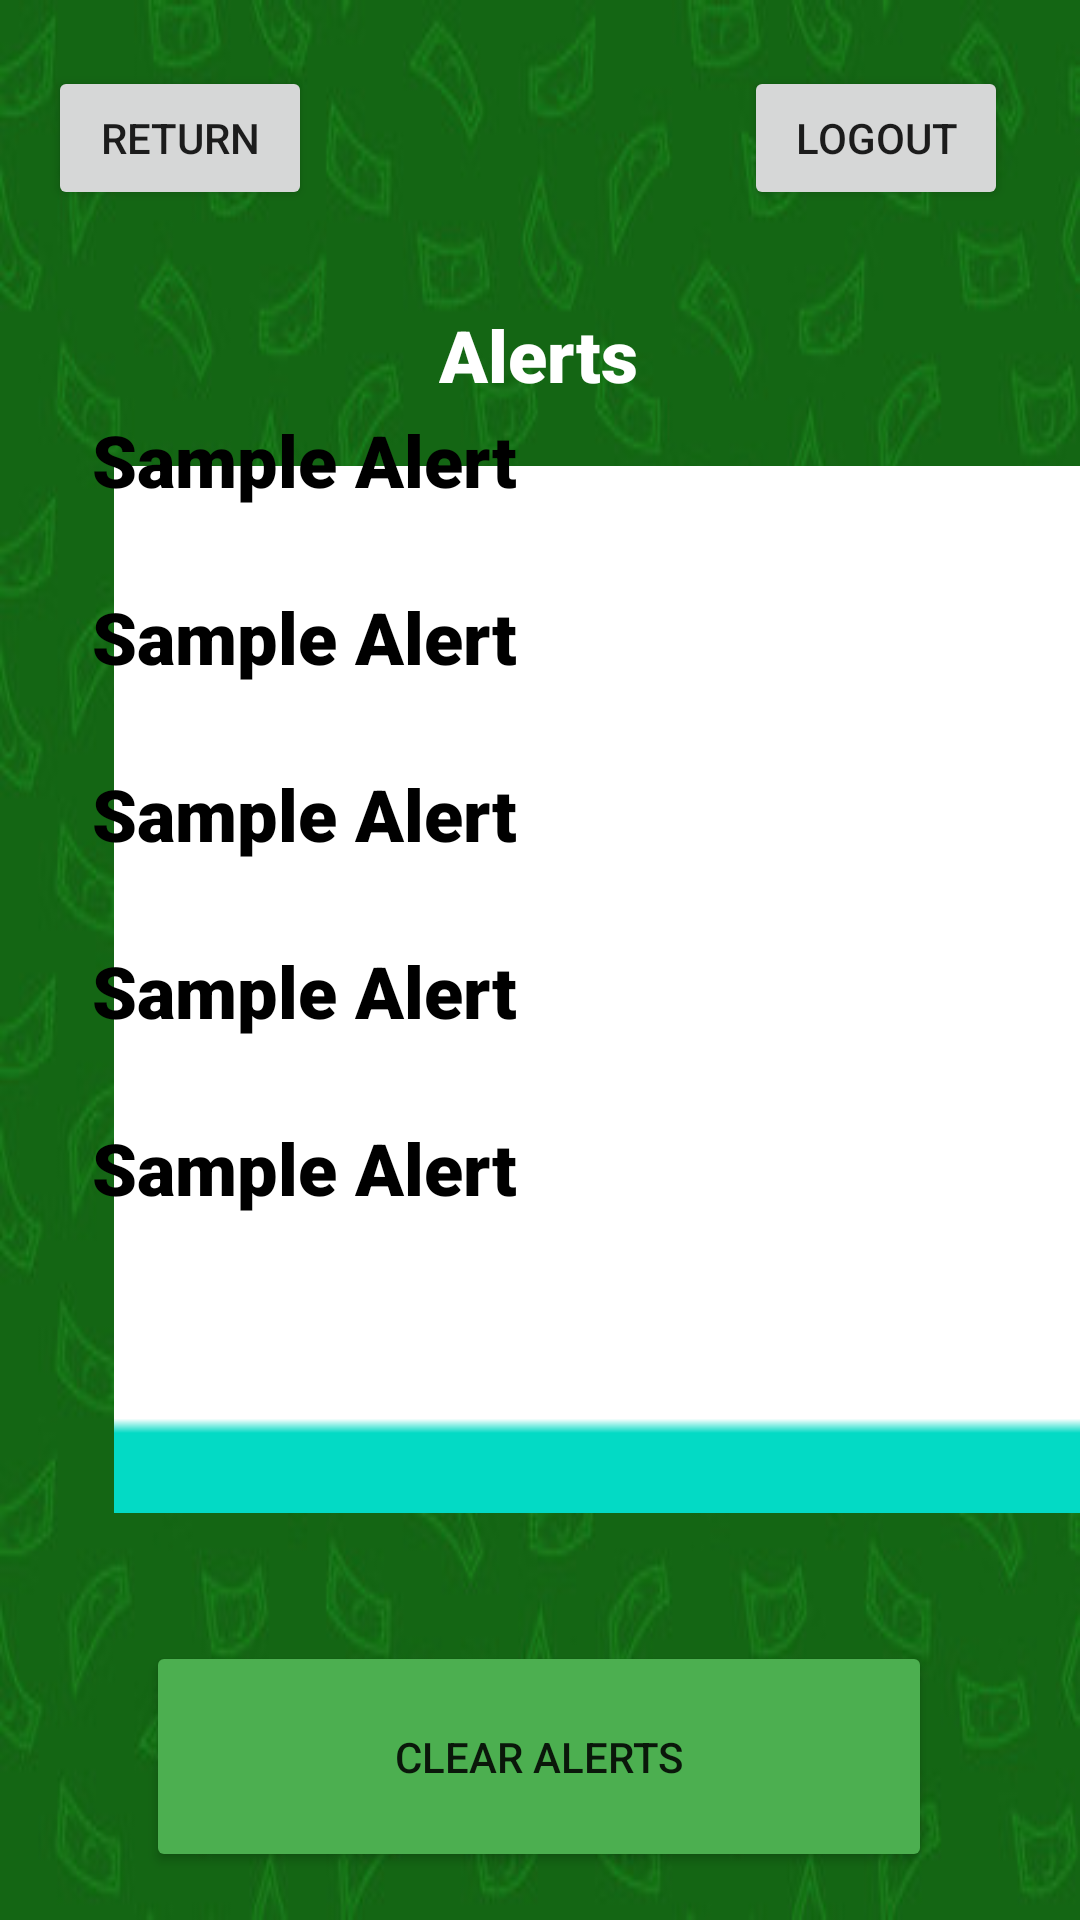

This screen was rendered from an Android layout file. Write that file and the resources it references.
<!-- AndroidManifest.xml: application theme Theme.EduTrading -->
<!-- res/layout/alerts.xml -->
<?xml version="1.0" encoding="utf-8"?>
<androidx.constraintlayout.widget.ConstraintLayout xmlns:android="http://schemas.android.com/apk/res/android"
    xmlns:app="http://schemas.android.com/apk/res-auto"
    xmlns:tools="http://schemas.android.com/tools"
    android:layout_width="match_parent"
    android:layout_height="match_parent"
    android:background="@drawable/background">

    <TextView
        android:id="@+id/textView3"
        android:layout_width="wrap_content"
        android:layout_height="wrap_content"
        android:layout_marginStart="172dp"
        android:layout_marginLeft="172dp"
        android:layout_marginTop="102dp"
        android:layout_marginEnd="173dp"
        android:layout_marginRight="173dp"
        android:fontFamily="sans-serif-black"
        android:text="Alerts"
        android:textColor="#FFFFFF"
        android:textSize="24sp"
        app:layout_constraintEnd_toEndOf="parent"
        app:layout_constraintStart_toStartOf="parent"
        app:layout_constraintTop_toTopOf="parent" />

    <Button
        android:id="@+id/button"
        android:layout_width="wrap_content"
        android:layout_height="wrap_content"
        android:layout_marginStart="16dp"
        android:layout_marginLeft="16dp"
        android:layout_marginTop="22dp"
        android:text="Return"
        app:layout_constraintStart_toStartOf="parent"
        app:layout_constraintTop_toTopOf="parent" />

    <Button
        android:id="@+id/button3"
        android:layout_width="wrap_content"
        android:layout_height="wrap_content"
        android:layout_marginTop="22dp"
        android:layout_marginEnd="24dp"
        android:layout_marginRight="24dp"
        android:text="Logout"
        app:layout_constraintEnd_toEndOf="parent"
        app:layout_constraintTop_toTopOf="parent" />

    <Button
        android:id="@+id/button4"
        android:layout_width="262dp"
        android:layout_height="77dp"
        android:layout_marginBottom="16dp"
        android:text="Clear Alerts"
        app:backgroundTint="#4CAF50"
        app:layout_constraintBottom_toBottomOf="parent"
        app:layout_constraintEnd_toEndOf="parent"
        app:layout_constraintHorizontal_bias="0.496"
        app:layout_constraintStart_toStartOf="parent" />

    <ImageView
        android:id="@+id/imageView3"
        android:layout_width="349dp"
        android:layout_height="467dp"
        android:layout_marginStart="38dp"
        android:layout_marginLeft="38dp"
        android:layout_marginEnd="24dp"
        android:layout_marginRight="24dp"
        app:layout_constraintBottom_toBottomOf="parent"
        app:layout_constraintEnd_toEndOf="parent"
        app:layout_constraintHorizontal_bias="0.0"
        app:layout_constraintStart_toStartOf="parent"
        app:layout_constraintTop_toTopOf="parent"
        app:layout_constraintVertical_bias="0.556"
        app:srcCompat="?attr/actionModeBackground" />

    <TextView
        android:id="@+id/textView6"
        android:layout_width="299dp"
        android:layout_height="59dp"
        android:fontFamily="sans-serif-black"
        android:text="Sample Alert"
        android:textColor="#000000"
        android:textSize="24sp"
        app:layout_constraintBottom_toTopOf="@+id/textView8"
        app:layout_constraintEnd_toEndOf="parent"
        app:layout_constraintStart_toStartOf="parent" />

    <TextView
        android:id="@+id/textView9"
        android:layout_width="299dp"
        android:layout_height="59dp"
        android:fontFamily="sans-serif-black"
        android:text="Sample Alert"
        android:textColor="#000000"
        android:textSize="24sp"
        app:layout_constraintBottom_toTopOf="@+id/textView10"
        app:layout_constraintEnd_toEndOf="parent"
        app:layout_constraintStart_toStartOf="parent" />

    <TextView
        android:id="@+id/textView8"
        android:layout_width="299dp"
        android:layout_height="59dp"
        android:fontFamily="sans-serif-black"
        android:text="Sample Alert"
        android:textColor="#000000"
        android:textSize="24sp"
        app:layout_constraintBottom_toTopOf="@+id/textView9"
        app:layout_constraintEnd_toEndOf="parent"
        app:layout_constraintStart_toStartOf="parent" />

    <TextView
        android:id="@+id/textView10"
        android:layout_width="299dp"
        android:layout_height="59dp"
        android:layout_marginBottom="208dp"
        android:fontFamily="sans-serif-black"
        android:text="Sample Alert"
        android:textColor="#000000"
        android:textSize="24sp"
        app:layout_constraintBottom_toBottomOf="parent"
        app:layout_constraintEnd_toEndOf="parent"
        app:layout_constraintStart_toStartOf="parent" />

    <TextView
        android:id="@+id/textView4"
        android:layout_width="299dp"
        android:layout_height="59dp"
        android:fontFamily="sans-serif-black"
        android:text="Sample Alert"
        android:textColor="#000000"
        android:textSize="24sp"
        app:layout_constraintBottom_toTopOf="@+id/textView6"
        app:layout_constraintEnd_toEndOf="parent"
        app:layout_constraintStart_toStartOf="parent" />

</androidx.constraintlayout.widget.ConstraintLayout>
<!-- resources referenced by this layout -->
<resources>
  <!-- drawable background: jpg bitmap (drawable, 28652 bytes) -->
  <style name="Theme.EduTrading" parent="Theme.MaterialComponents.DayNight.DarkActionBar">
          
          <item name="colorPrimary">@color/purple_500</item>
          <item name="colorPrimaryVariant">@color/purple_700</item>
          <item name="colorOnPrimary">@color/white</item>
          
          <item name="colorSecondary">@color/teal_200</item>
          <item name="colorSecondaryVariant">@color/teal_700</item>
          <item name="colorOnSecondary">@color/black</item>
          
          <item name="android:statusBarColor" tools:targetApi="l">?attr/colorPrimaryVariant</item>
          
      </style>
  <!-- not gathered from this repository: default colours our renderer supplied (Android Studio template values) -->
  <color name="purple_500">#FF6200EE</color>
  <color name="purple_700">#FF3700B3</color>
  <color name="teal_200">#FF03DAC5</color>
  <color name="teal_700">#FF018786</color>
  <color name="black">#FF000000</color>
  <color name="white">#FFFFFFFF</color>
</resources>
